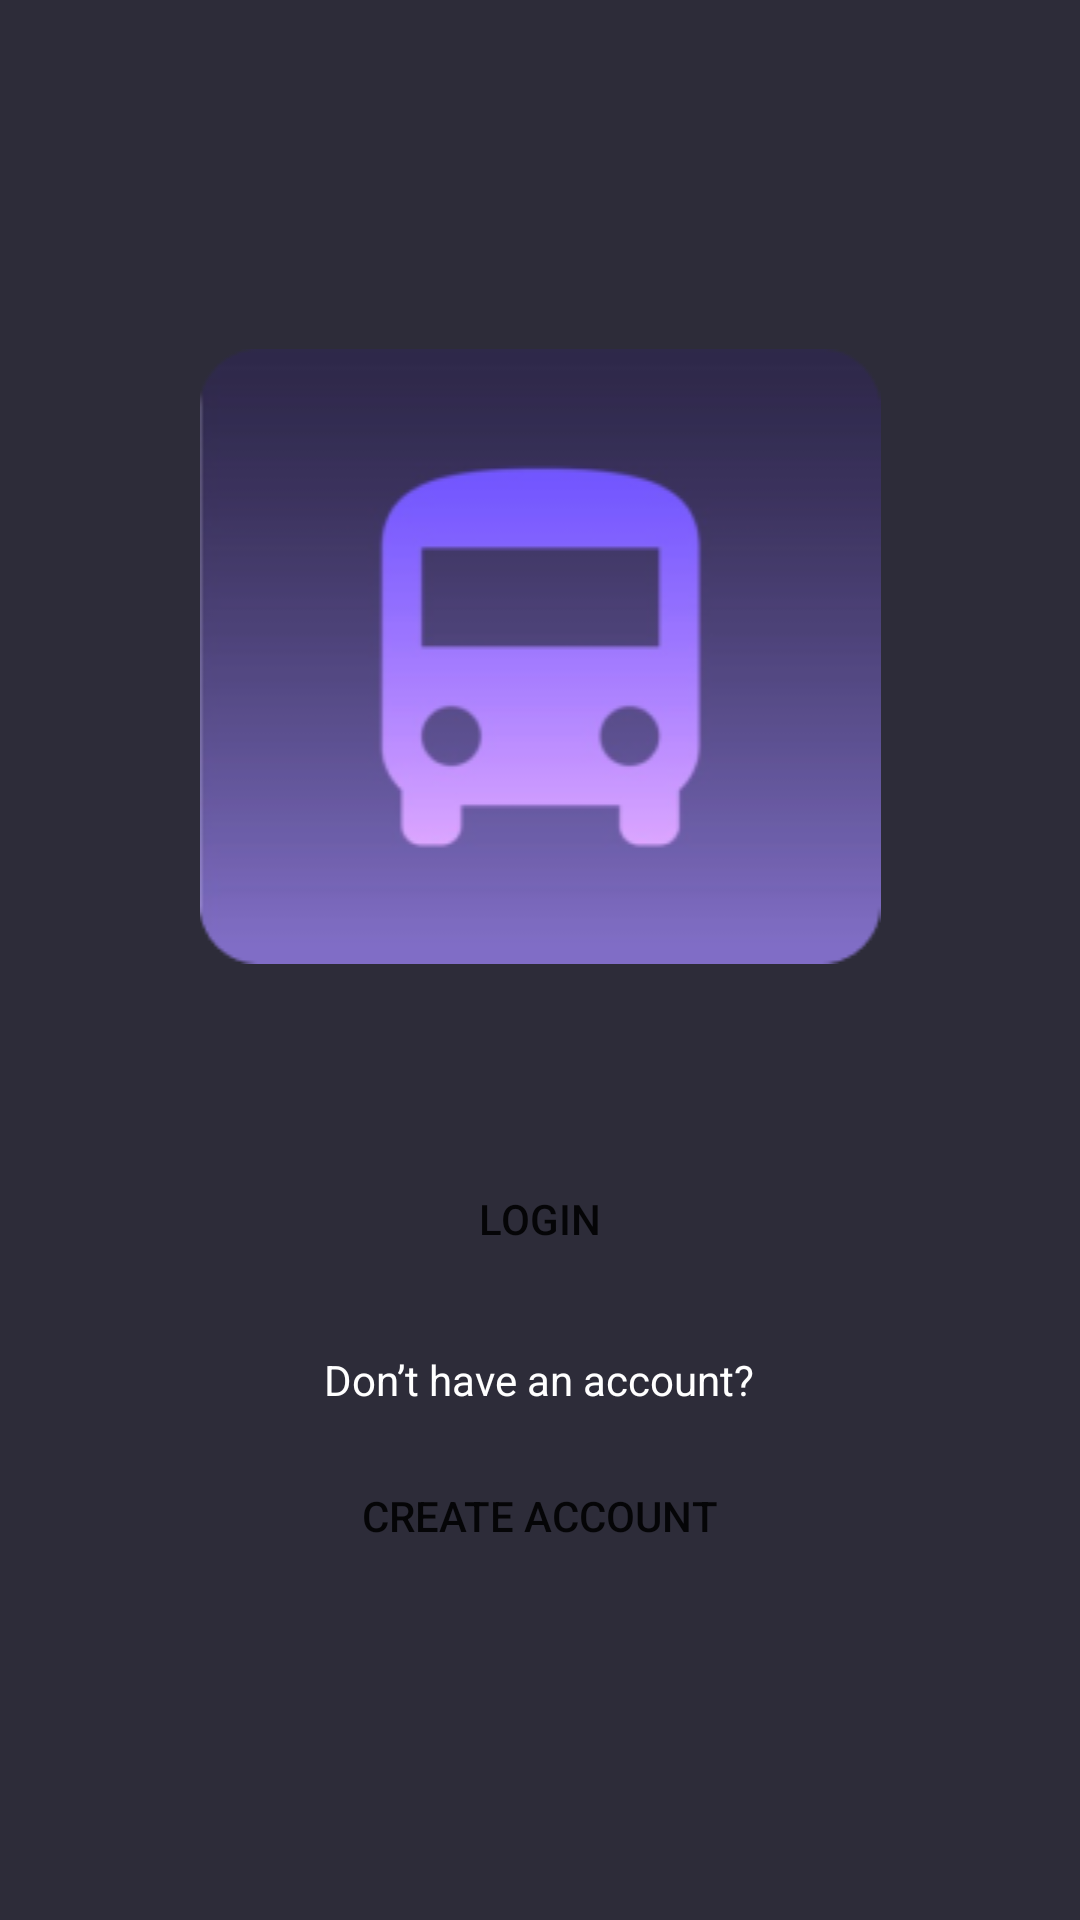

Write the Android layout XML for this screen, with the resource values it uses.
<!-- AndroidManifest.xml: application theme Theme.TranspoMateTest1 -->
<!-- res/layout/activity_start.xml -->
<?xml version="1.0" encoding="utf-8"?>
<androidx.constraintlayout.widget.ConstraintLayout xmlns:android="http://schemas.android.com/apk/res/android"
    xmlns:app="http://schemas.android.com/apk/res-auto"
    xmlns:tools="http://schemas.android.com/tools"
    android:layout_width="match_parent"
    android:layout_height="match_parent"
    android:background="@color/midnight"
    tools:context=".Start">

    <ImageView
        android:id="@+id/imageView"
        android:layout_width="0dp"
        android:layout_height="wrap_content"
        android:layout_marginStart="5dp"
        android:layout_marginTop="10dp"
        android:layout_marginEnd="5dp"
        android:contentDescription="@string/logo_text"
        android:src="@drawable/logo"
        app:layout_constraintBottom_toBottomOf="parent"
        app:layout_constraintEnd_toEndOf="parent"
        app:layout_constraintStart_toStartOf="parent"
        app:layout_constraintTop_toTopOf="parent"
        app:layout_constraintVertical_bias="0.25" />

    <Button
        android:id="@+id/button_login"
        android:layout_width="248dp"
        android:layout_height="48dp"
        android:background="@drawable/btn_background"
        android:text="@string/login"
        app:layout_constraintBottom_toBottomOf="parent"
        app:layout_constraintEnd_toEndOf="parent"
        app:layout_constraintHorizontal_bias="0.498"
        app:layout_constraintStart_toStartOf="parent"
        app:layout_constraintTop_toBottomOf="@+id/imageView"
        app:layout_constraintVertical_bias="0.225" />

    <TextView
        android:id="@+id/textView"
        android:layout_width="wrap_content"
        android:layout_height="wrap_content"
        android:layout_marginBottom="5dp"
        android:text="@string/do_not_acc"
        android:textColor="@color/white"
        app:layout_constraintBottom_toBottomOf="parent"
        app:layout_constraintEnd_toEndOf="parent"
        app:layout_constraintHorizontal_bias="0.498"
        app:layout_constraintStart_toStartOf="parent"
        app:layout_constraintTop_toBottomOf="@+id/button_login"
        app:layout_constraintVertical_bias="0.108" />

    <Button
        android:id="@+id/button2"
        android:layout_width="248dp"
        android:layout_height="48dp"
        android:background="@drawable/btn_background"
        android:text="@string/create_acc"
        app:layout_constraintBottom_toBottomOf="parent"
        app:layout_constraintEnd_toEndOf="parent"
        app:layout_constraintHorizontal_bias="0.498"
        app:layout_constraintStart_toStartOf="parent"
        app:layout_constraintTop_toBottomOf="@+id/textView"
        app:layout_constraintVertical_bias="0.098" />

</androidx.constraintlayout.widget.ConstraintLayout>
<!-- resources referenced by this layout -->
<resources>
  <color name="midnight">#2D2C39</color>
  <color name="white">#FFFFFFFF</color>
  <!-- drawable logo: png bitmap (drawable-v24, 12597 bytes) -->
  <string name="create_acc">Create Account</string>
  <string name="do_not_acc">Don’t have an account?</string>
  <string name="login">Login</string>
  <string name="logo_text">logo</string>
  <style name="Theme.TranspoMateTest1" parent="Theme.AppCompat.DayNight.NoActionBar">
          
          <item name="colorPrimary">@color/midnight</item>
          <item name="colorPrimaryVariant">@color/midnight</item>
          <item name="colorOnPrimary">@color/white</item>
          
          <item name="colorSecondary">@color/teal_200</item>
          <item name="colorSecondaryVariant">@color/teal_700</item>
          <item name="colorOnSecondary">@color/black</item>
          
          <item name="android:statusBarColor">?attr/colorPrimaryVariant</item>
          
      </style>
  <color name="teal_200">#FF03DAC5</color>
  <color name="teal_700">#FF018786</color>
  <color name="black">#FF000000</color>
</resources>
